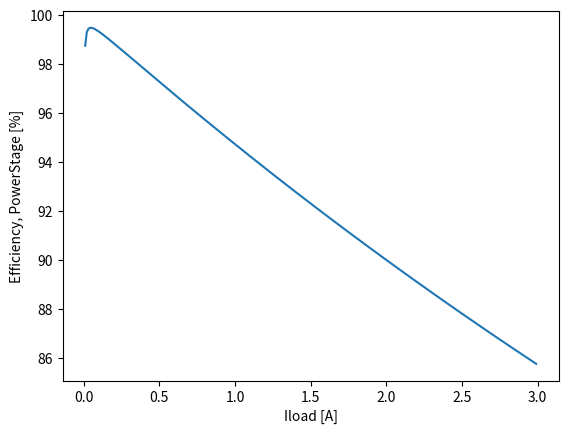

This chart was generated by the following Python code:
#https://stackoverflow.com/questions/46614526/how-to-import-a-csv-file-into-a-data-array
import pandas as pd
import numpy as np
import matplotlib
matplotlib.use('Agg')
#matplotlib.use('TkAgg')
#NOTE: DO "sudo apt-get update
#sudo apt-get install python3-tk"
from matplotlib import pyplot as plt


#Iload  = 0.5#[A]
Iload = np.arange(0.01, 3, 0.01)
Vout = 1.8#[V]
Cn = 10e-12#[F]
Cp = 10e-12#[F]
Fsw = 1e6#[MHz]
RonP = 100e-3#[mOhm]
RonN = 100e-3#[mOhm]
RLdc = 0e-3#[mOhm]
Vdd = 3.3#[V]

Pout_ps = Vout*Iload
print('Pout_ps = ',Pout_ps)

## Conduction loss
Req = RonP + RLdc
Pcond = Iload**2*Req
print('Pcond = ',Pcond)

## Gate switching loss
Pgatesw = (Cp + Cn)*Vdd**2*Fsw
print('Pgatesw = ',Pgatesw)

## Power stage efficiency
Eff_ps = Pout_ps/(Pout_ps+(Pcond+Pgatesw))*100
print('Eff_ps = ',Eff_ps)


plt.plot(Iload,Eff_ps)
plt.xlabel("Iload [A]")
plt.ylabel("Efficiency, PowerStage [%]")
plt.show()
plt.savefig("eff_vs_iload.png")#used for "matplotlib.use('Agg')"

exit()

